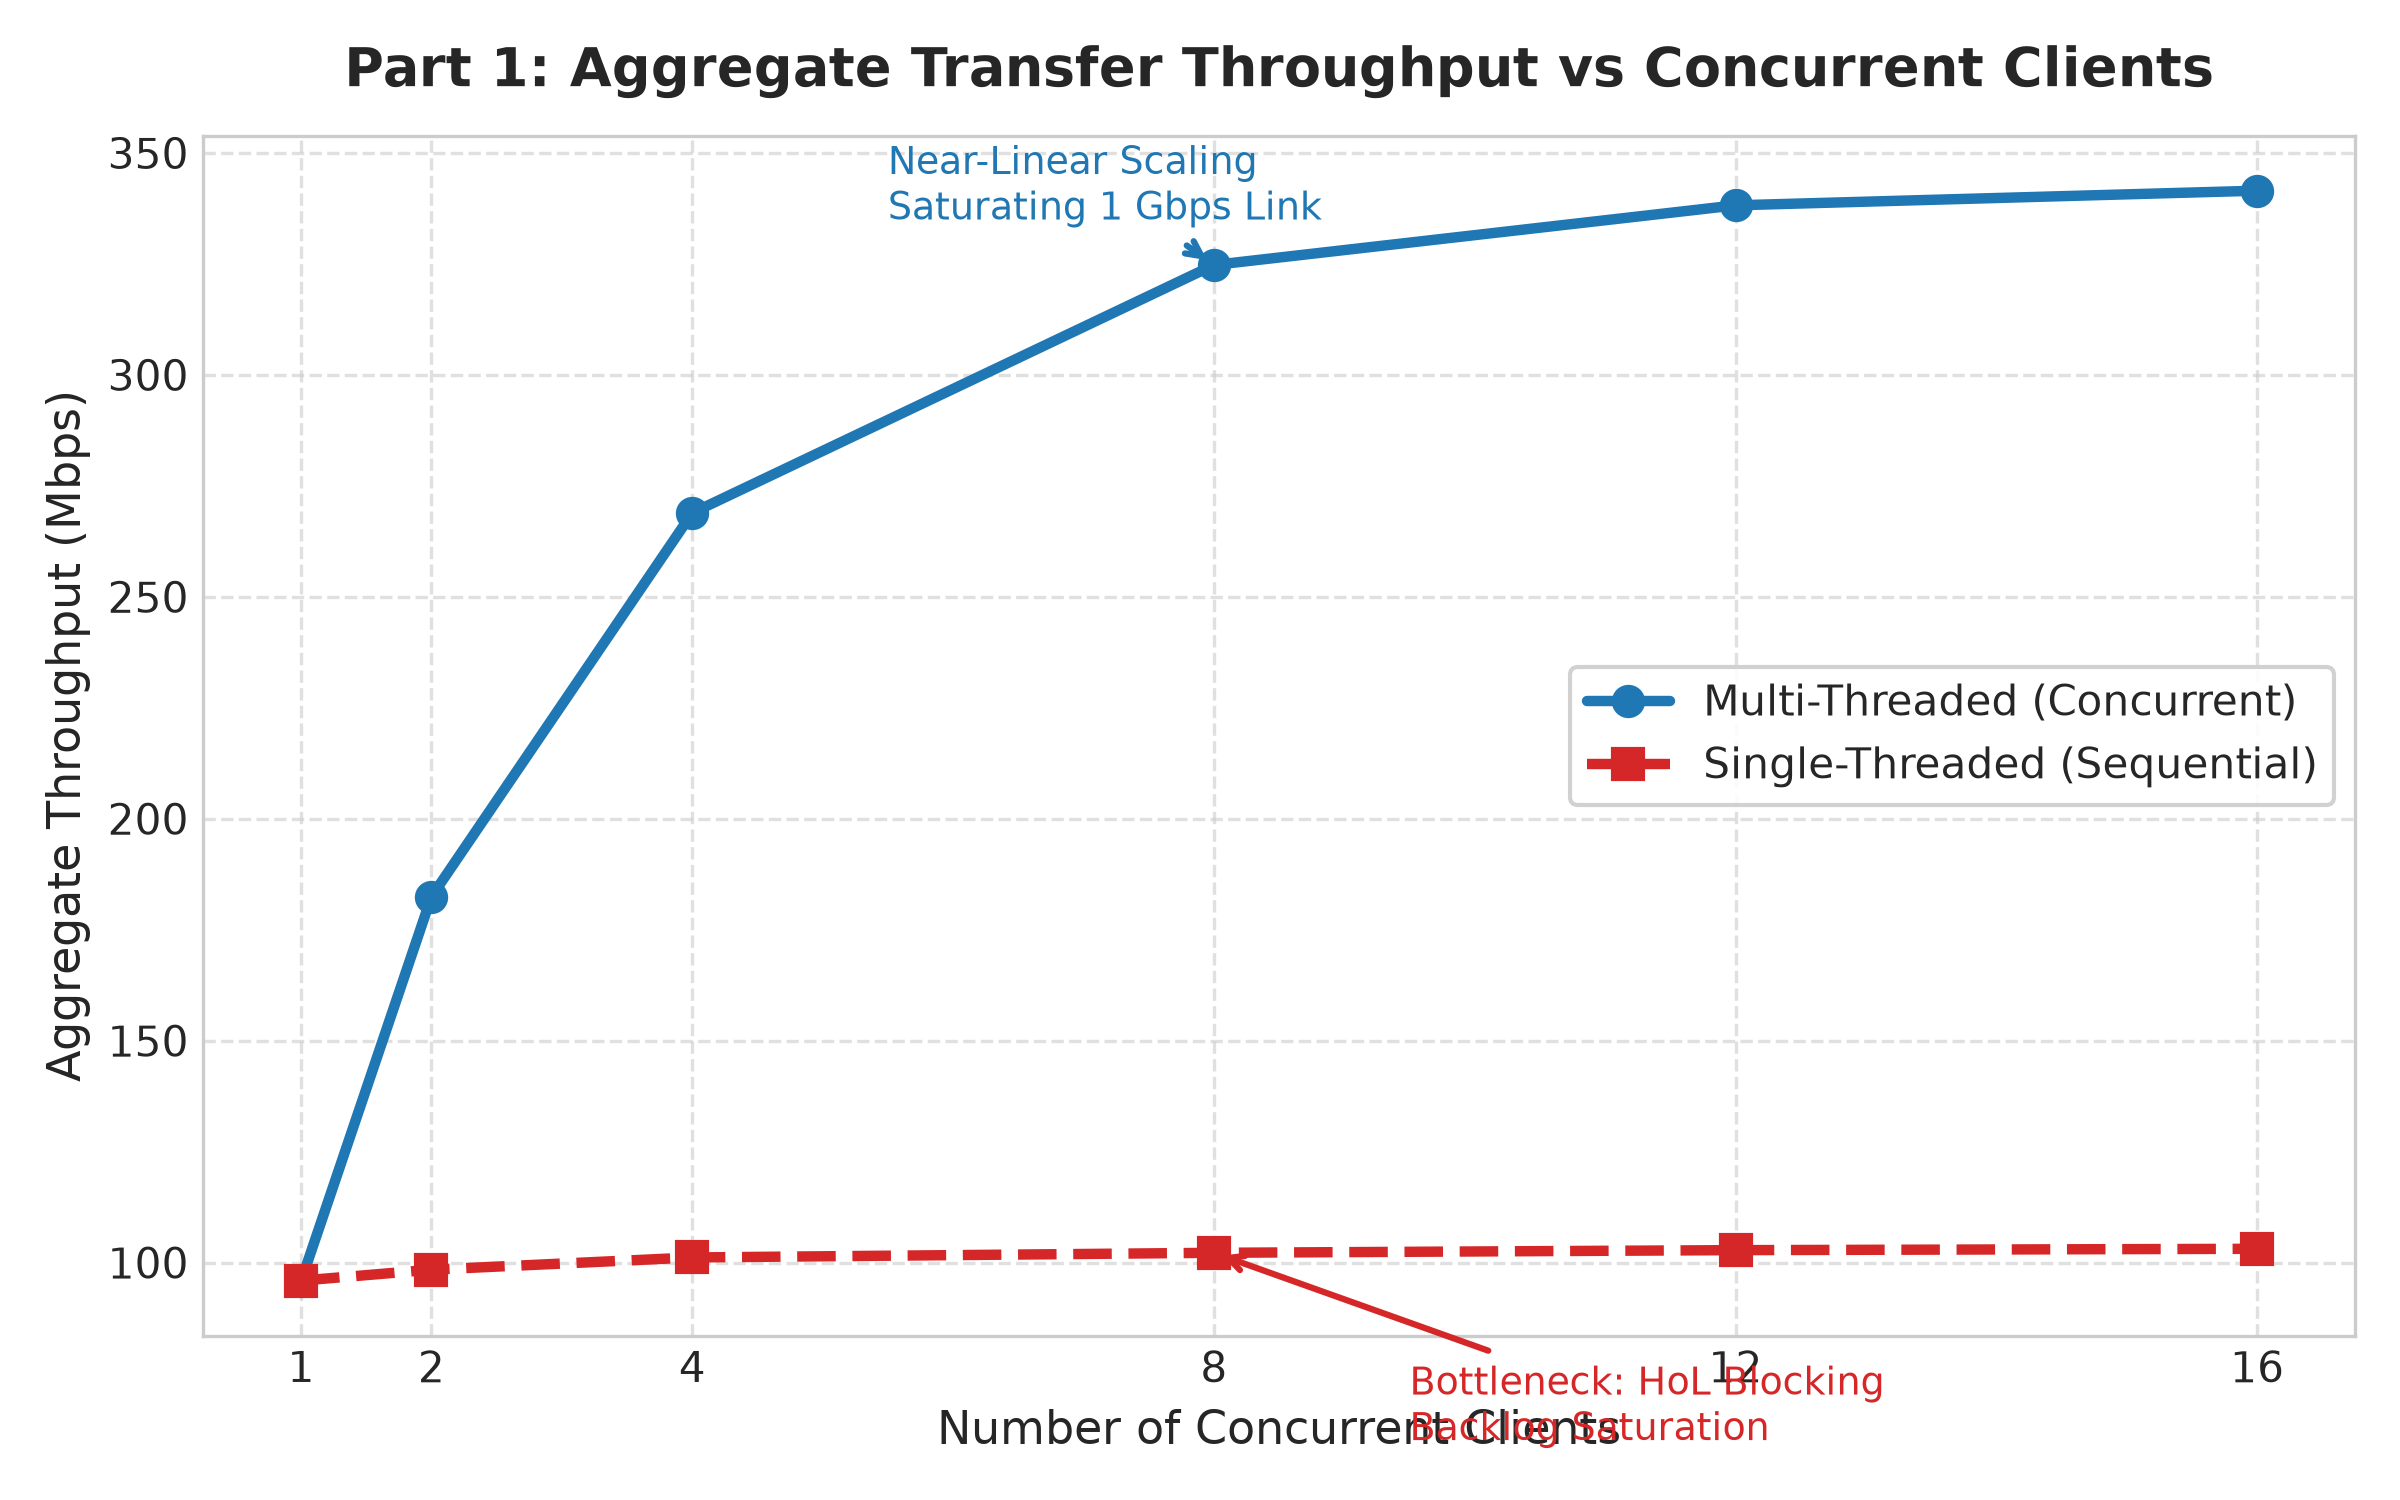

The table this chart was drawn from, first rows:
concurrent_clients, single_threaded_mbps, multi_threaded_mbps, single_threaded_time_sec, multi_threaded_time_sec
1, 95.93, 95.8, 5.12, 5.13
2, 98.4, 182.4, 9.98, 5.38
4, 101.2, 268.9, 19.42, 7.3
8, 102.2, 324.8, 38.45, 12.1
12, 102.8, 338.2, 57.25, 17.35
16, 103.1, 341.5, 76.1, 23.0
